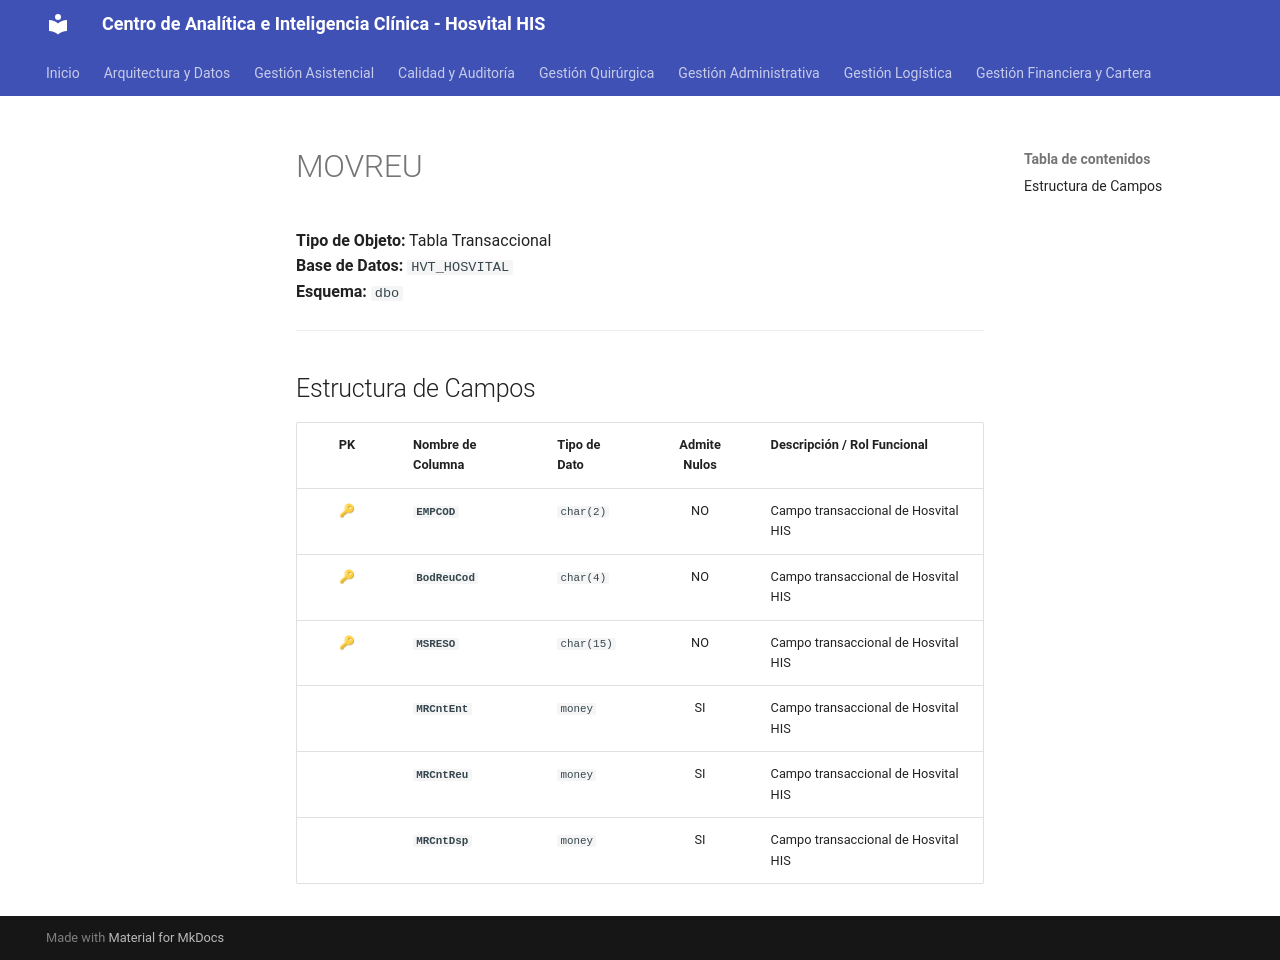

repository: SoporteSaludtech/superset-docs · page: diccionario-general/MOVREU/index.html · generator: mkdocs

# MOVREU

**Tipo de Objeto:** Tabla Transaccional  
**Base de Datos:** `HVT_HOSVITAL`  
**Esquema:** `dbo`

---

## Estructura de Campos

| PK | Nombre de Columna | Tipo de Dato | Admite Nulos | Descripción / Rol Funcional |
| :-: | :--- | :--- | :-: | :--- |
| 🔑 | **`EMPCOD`** | `char(2)` | NO | Campo transaccional de Hosvital HIS |
| 🔑 | **`BodReuCod`** | `char(4)` | NO | Campo transaccional de Hosvital HIS |
| 🔑 | **`MSRESO`** | `char(15)` | NO | Campo transaccional de Hosvital HIS |
|  | **`MRCntEnt`** | `money` | SI | Campo transaccional de Hosvital HIS |
|  | **`MRCntReu`** | `money` | SI | Campo transaccional de Hosvital HIS |
|  | **`MRCntDsp`** | `money` | SI | Campo transaccional de Hosvital HIS |
